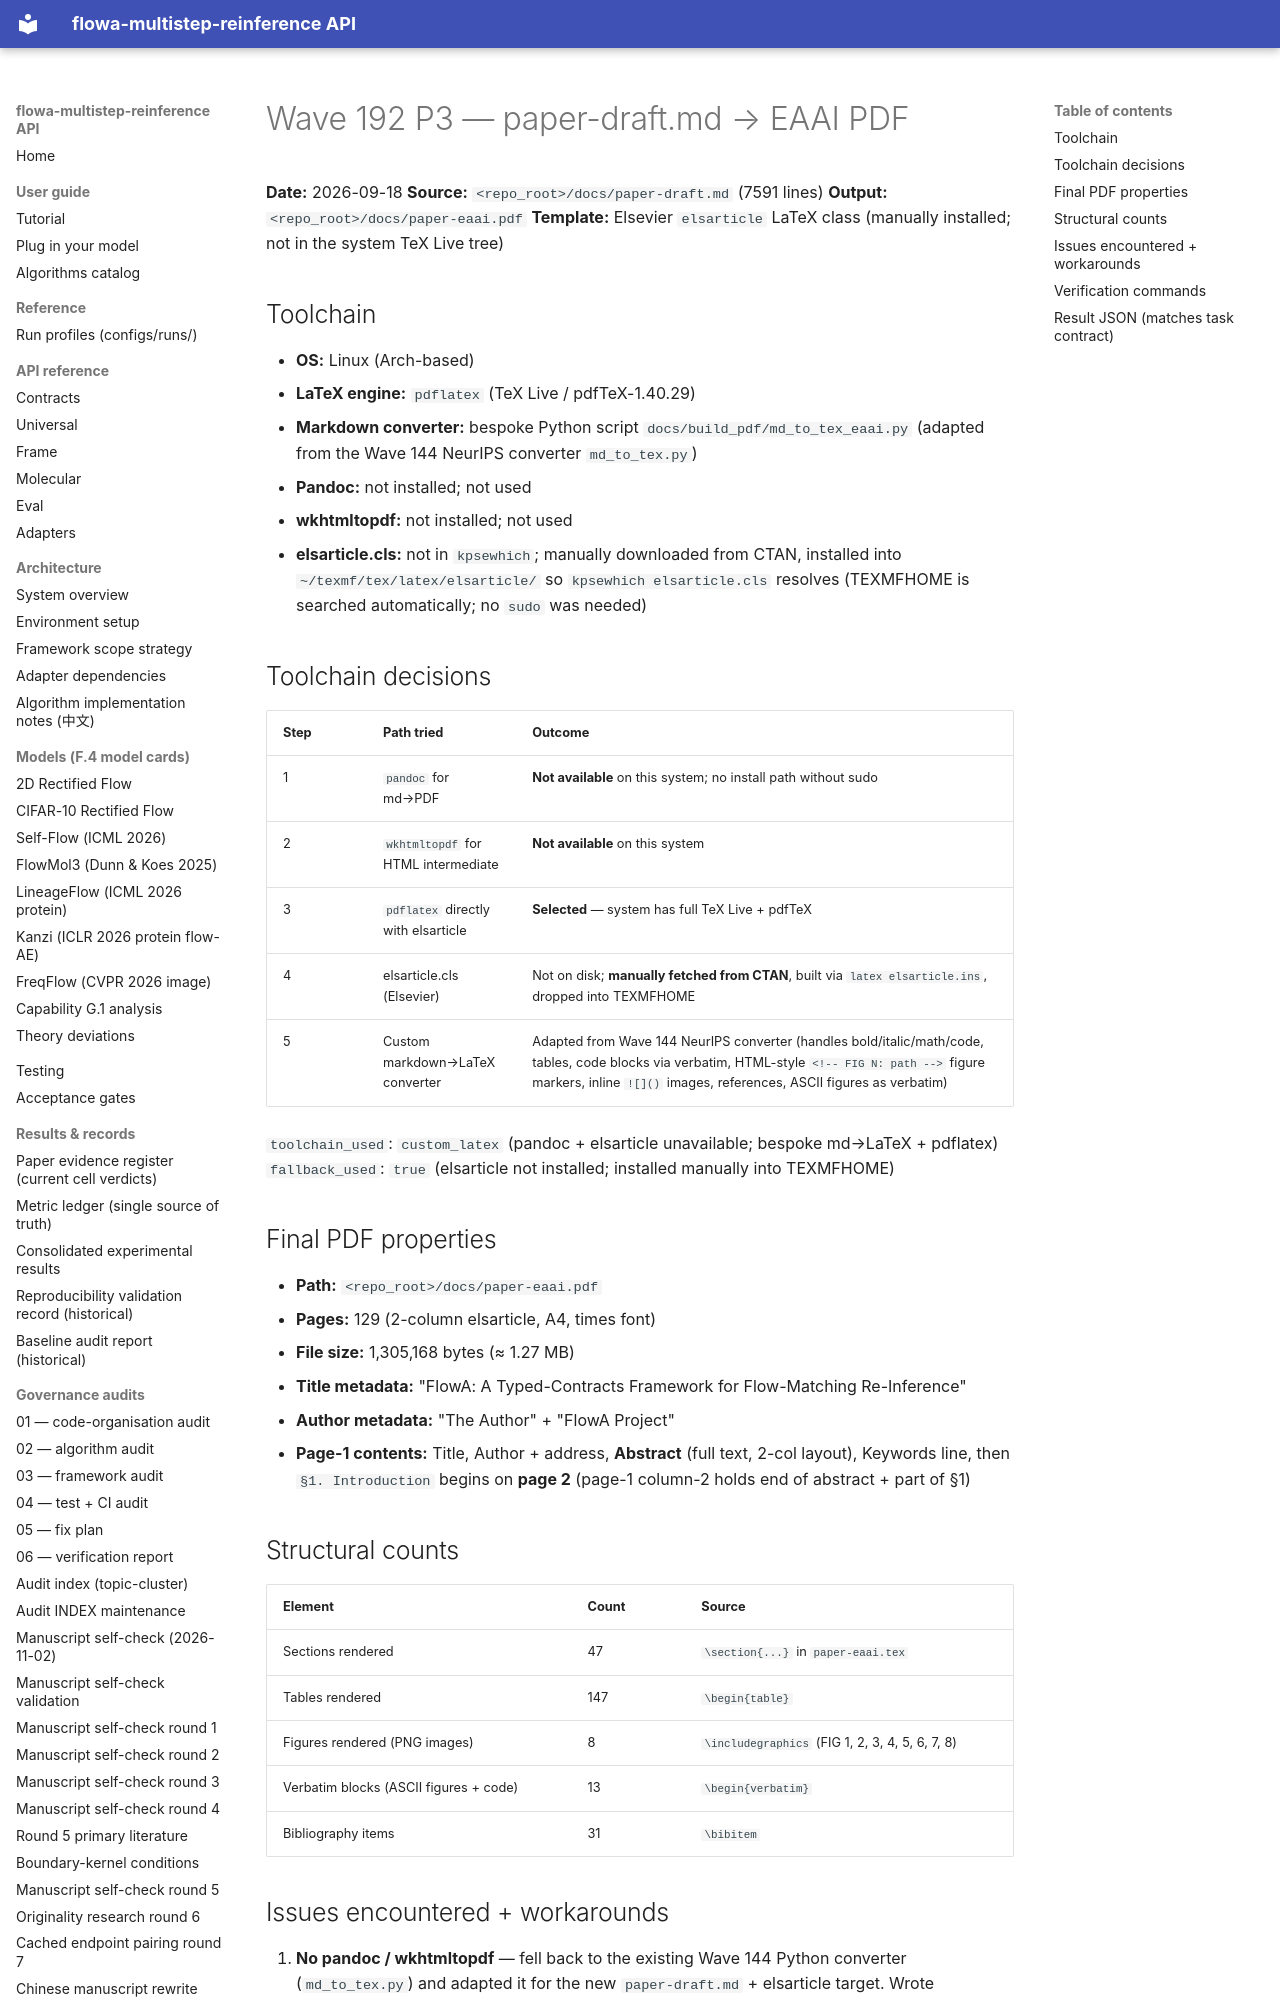

repository: silverenternal/flowa-multistep-reinference · page: ARCHIVE/audit-by-wave/wave192-p3-pdf-conversion/index.html · generator: mkdocs

# Wave 192 P3 — paper-draft.md → EAAI PDF

**Date:** 2026-09-18
**Source:** `<repo_root>/docs/paper-draft.md` (7591 lines)
**Output:** `<repo_root>/docs/paper-eaai.pdf`
**Template:** Elsevier `elsarticle` LaTeX class (manually installed; not in the system TeX Live tree)

## Toolchain

- **OS:** Linux (Arch-based)
- **LaTeX engine:** `pdflatex` (TeX Live / pdfTeX-1.40.29)
- **Markdown converter:** bespoke Python script `docs/build_pdf/md_to_tex_eaai.py`
  (adapted from the Wave 144 NeurIPS converter `md_to_tex.py`)
- **Pandoc:** not installed; not used
- **wkhtmltopdf:** not installed; not used
- **elsarticle.cls:** not in `kpsewhich`; manually downloaded from CTAN, installed into
  `~/texmf/tex/latex/elsarticle/` so `kpsewhich elsarticle.cls` resolves
  (TEXMFHOME is searched automatically; no `sudo` was needed)

## Toolchain decisions

| Step | Path tried | Outcome |
|---|---|---|
| 1 | `pandoc` for md→PDF | **Not available** on this system; no install path without sudo |
| 2 | `wkhtmltopdf` for HTML intermediate | **Not available** on this system |
| 3 | `pdflatex` directly with elsarticle | **Selected** — system has full TeX Live + pdfTeX |
| 4 | elsarticle.cls (Elsevier) | Not on disk; **manually fetched from CTAN**, built via `latex elsarticle.ins`, dropped into TEXMFHOME |
| 5 | Custom markdown→LaTeX converter | Adapted from Wave 144 NeurIPS converter (handles bold/italic/math/code, tables, code blocks via verbatim, HTML-style `<!-- FIG N: path -->` figure markers, inline `![]()` images, references, ASCII figures as verbatim) |

`toolchain_used`: `custom_latex` (pandoc + elsarticle unavailable; bespoke md→LaTeX + pdflatex)
`fallback_used`: `true` (elsarticle not installed; installed manually into TEXMFHOME)

## Final PDF properties

- **Path:** `<repo_root>/docs/paper-eaai.pdf`
- **Pages:** 129 (2-column elsarticle, A4, times font)
- **File size:** 1,305,168 bytes (≈ 1.27 MB)
- **Title metadata:** "FlowA: A Typed-Contracts Framework for Flow-Matching Re-Inference"
- **Author metadata:** "The Author" + "FlowA Project"
- **Page-1 contents:** Title, Author + address, **Abstract** (full text, 2-col layout),
  Keywords line, then `§1. Introduction` begins on **page 2** (page-1 column-2 holds
  end of abstract + part of §1)

## Structural counts

| Element | Count | Source |
|---|---|---|
| Sections rendered | 47 | `\section{...}` in `paper-eaai.tex` |
| Tables rendered | 147 | `\begin{table}` |
| Figures rendered (PNG images) | 8 | `\includegraphics` (FIG 1, 2, 3, 4, 5, 6, 7, 8) |
| Verbatim blocks (ASCII figures + code) | 13 | `\begin{verbatim}` |
| Bibliography items | 31 | `\bibitem` |
